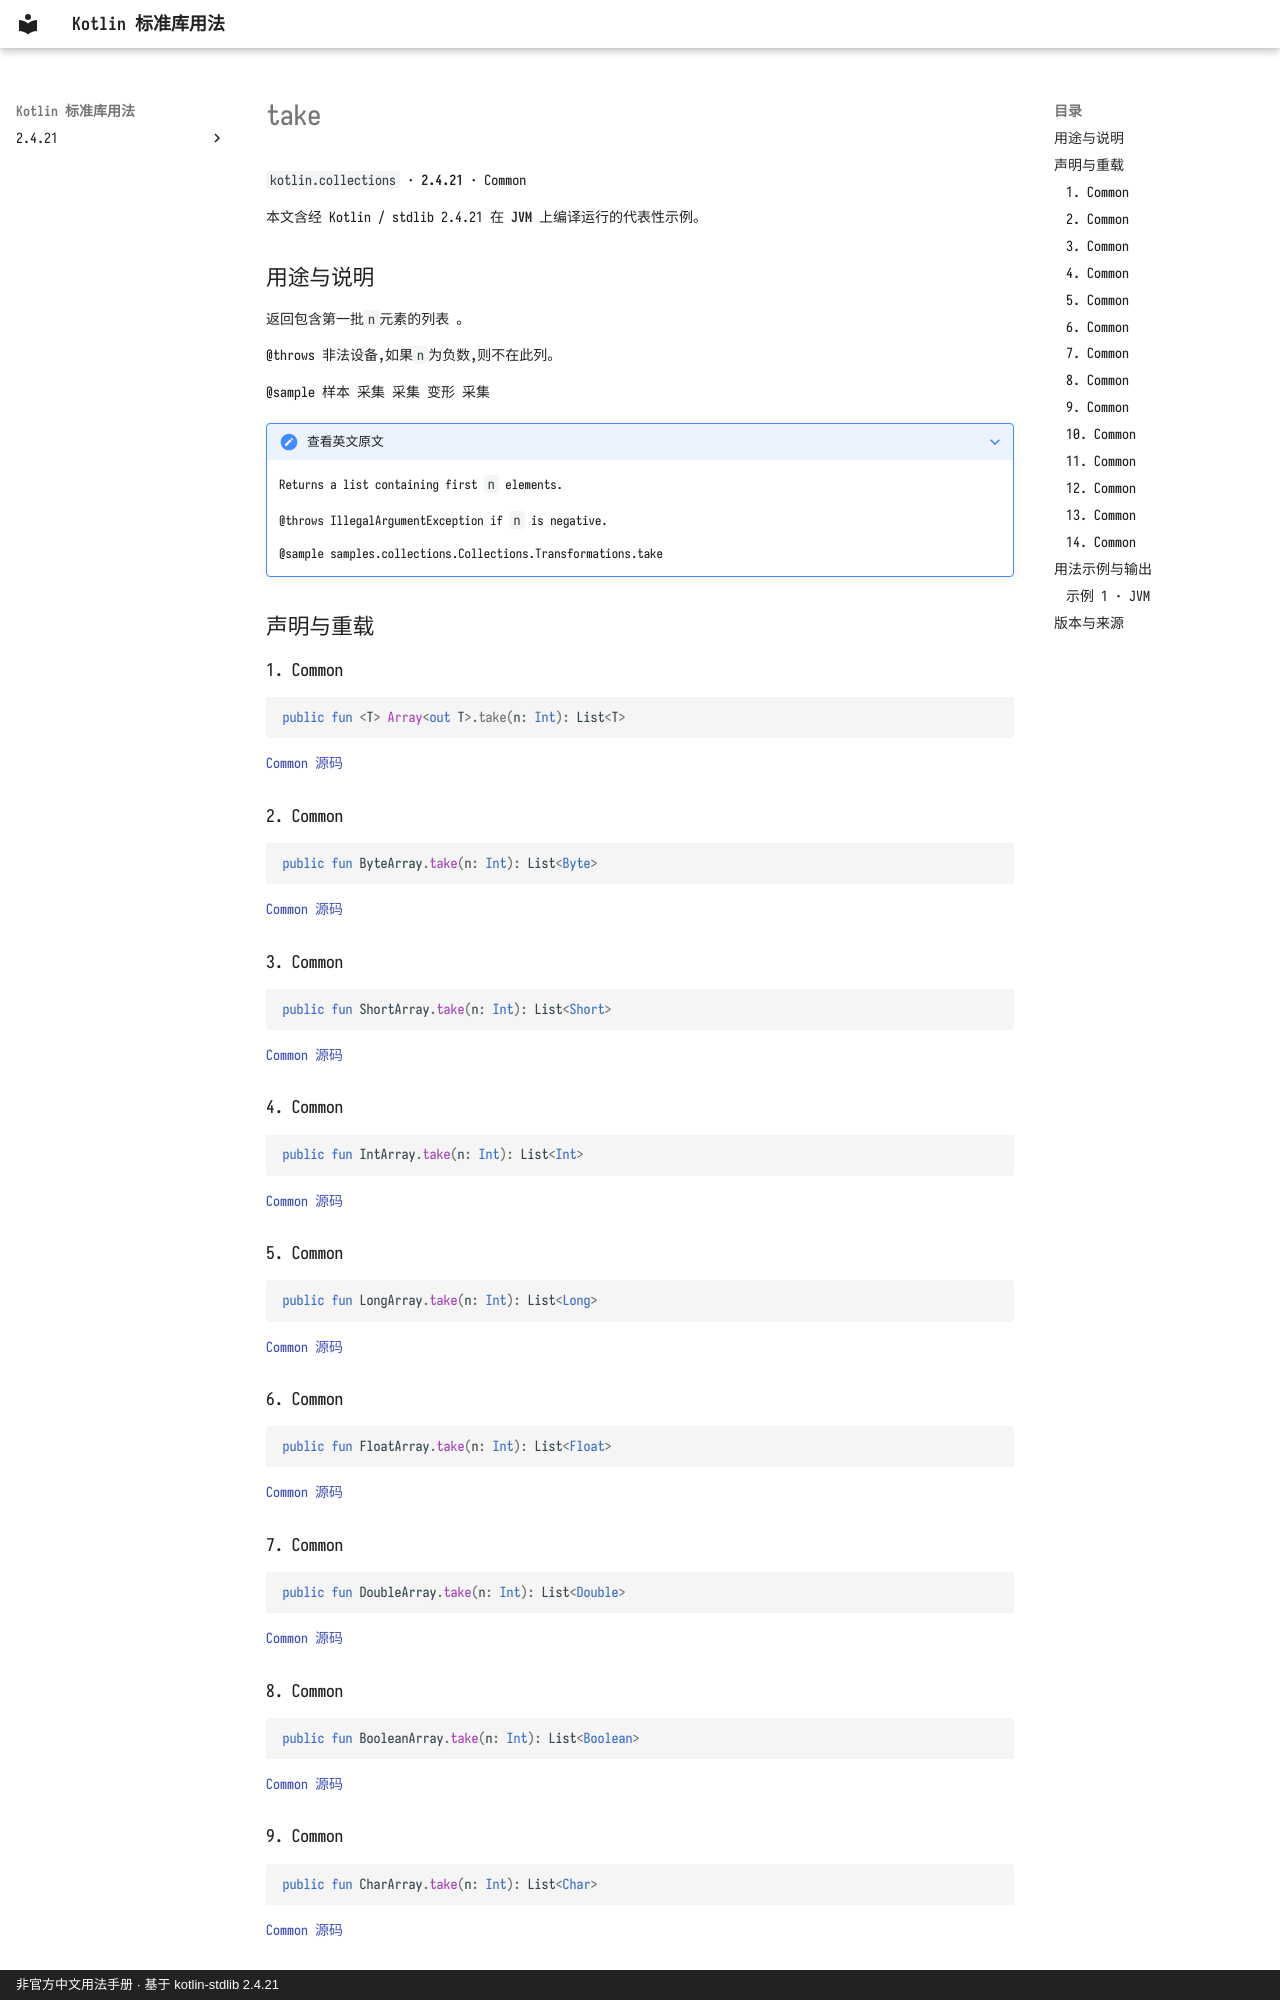

repository: oooooooko/kotlin-stdlib-docs · page: zh/api/kotlin.collections/take--d1905cf9/index.html · generator: mkdocs · copyright: 非官方中文用法手册 · 基于 kotlin-stdlib 2.4.21

# take

`kotlin.collections` · **2.4.21** · Common

本文含经 Kotlin / stdlib 2.4.21 在 **JVM** 上编译运行的代表性示例。

## 用途与说明

返回包含第一批`n`元素的列表 。

@throws 非法设备,如果`n`为负数,则不在此列。

@sample 样本 采集 采集 变形 采集

??? note "查看英文原文"

    Returns a list containing first `n` elements.
    
    @throws IllegalArgumentException if `n` is negative.
    
    @sample samples.collections.Collections.Transformations.take

## 声明与重载

### 1. Common

```kotlin
public fun <T> Array<out T>.take(n: Int): List<T>
```

[Common 源码](https://github.com/JetBrains/kotlin/blob/v2.4.21/libraries/stdlib/common/src/generated/_Arrays.kt#L4935)

### 2. Common

```kotlin
public fun ByteArray.take(n: Int): List<Byte>
```

[Common 源码](https://github.com/JetBrains/kotlin/blob/v2.4.21/libraries/stdlib/common/src/generated/_Arrays.kt#L4950)

### 3. Common

```kotlin
public fun ShortArray.take(n: Int): List<Short>
```

[Common 源码](https://github.com/JetBrains/kotlin/blob/v2.4.21/libraries/stdlib/common/src/generated/_Arrays.kt#L4972)

### 4. Common

```kotlin
public fun IntArray.take(n: Int): List<Int>
```

[Common 源码](https://github.com/JetBrains/kotlin/blob/v2.4.21/libraries/stdlib/common/src/generated/_Arrays.kt#L4994)

### 5. Common

```kotlin
public fun LongArray.take(n: Int): List<Long>
```

[Common 源码](https://github.com/JetBrains/kotlin/blob/v2.4.21/libraries/stdlib/common/src/generated/_Arrays.kt#L5016)

### 6. Common

```kotlin
public fun FloatArray.take(n: Int): List<Float>
```

[Common 源码](https://github.com/JetBrains/kotlin/blob/v2.4.21/libraries/stdlib/common/src/generated/_Arrays.kt#L5038)

### 7. Common

```kotlin
public fun DoubleArray.take(n: Int): List<Double>
```

[Common 源码](https://github.com/JetBrains/kotlin/blob/v2.4.21/libraries/stdlib/common/src/generated/_Arrays.kt#L5060)

### 8. Common

```kotlin
public fun BooleanArray.take(n: Int): List<Boolean>
```

[Common 源码](https://github.com/JetBrains/kotlin/blob/v2.4.21/libraries/stdlib/common/src/generated/_Arrays.kt#L5082)

### 9. Common

```kotlin
public fun CharArray.take(n: Int): List<Char>
```

[Common 源码](https://github.com/JetBrains/kotlin/blob/v2.4.21/libraries/stdlib/common/src/generated/_Arrays.kt#L5104)
